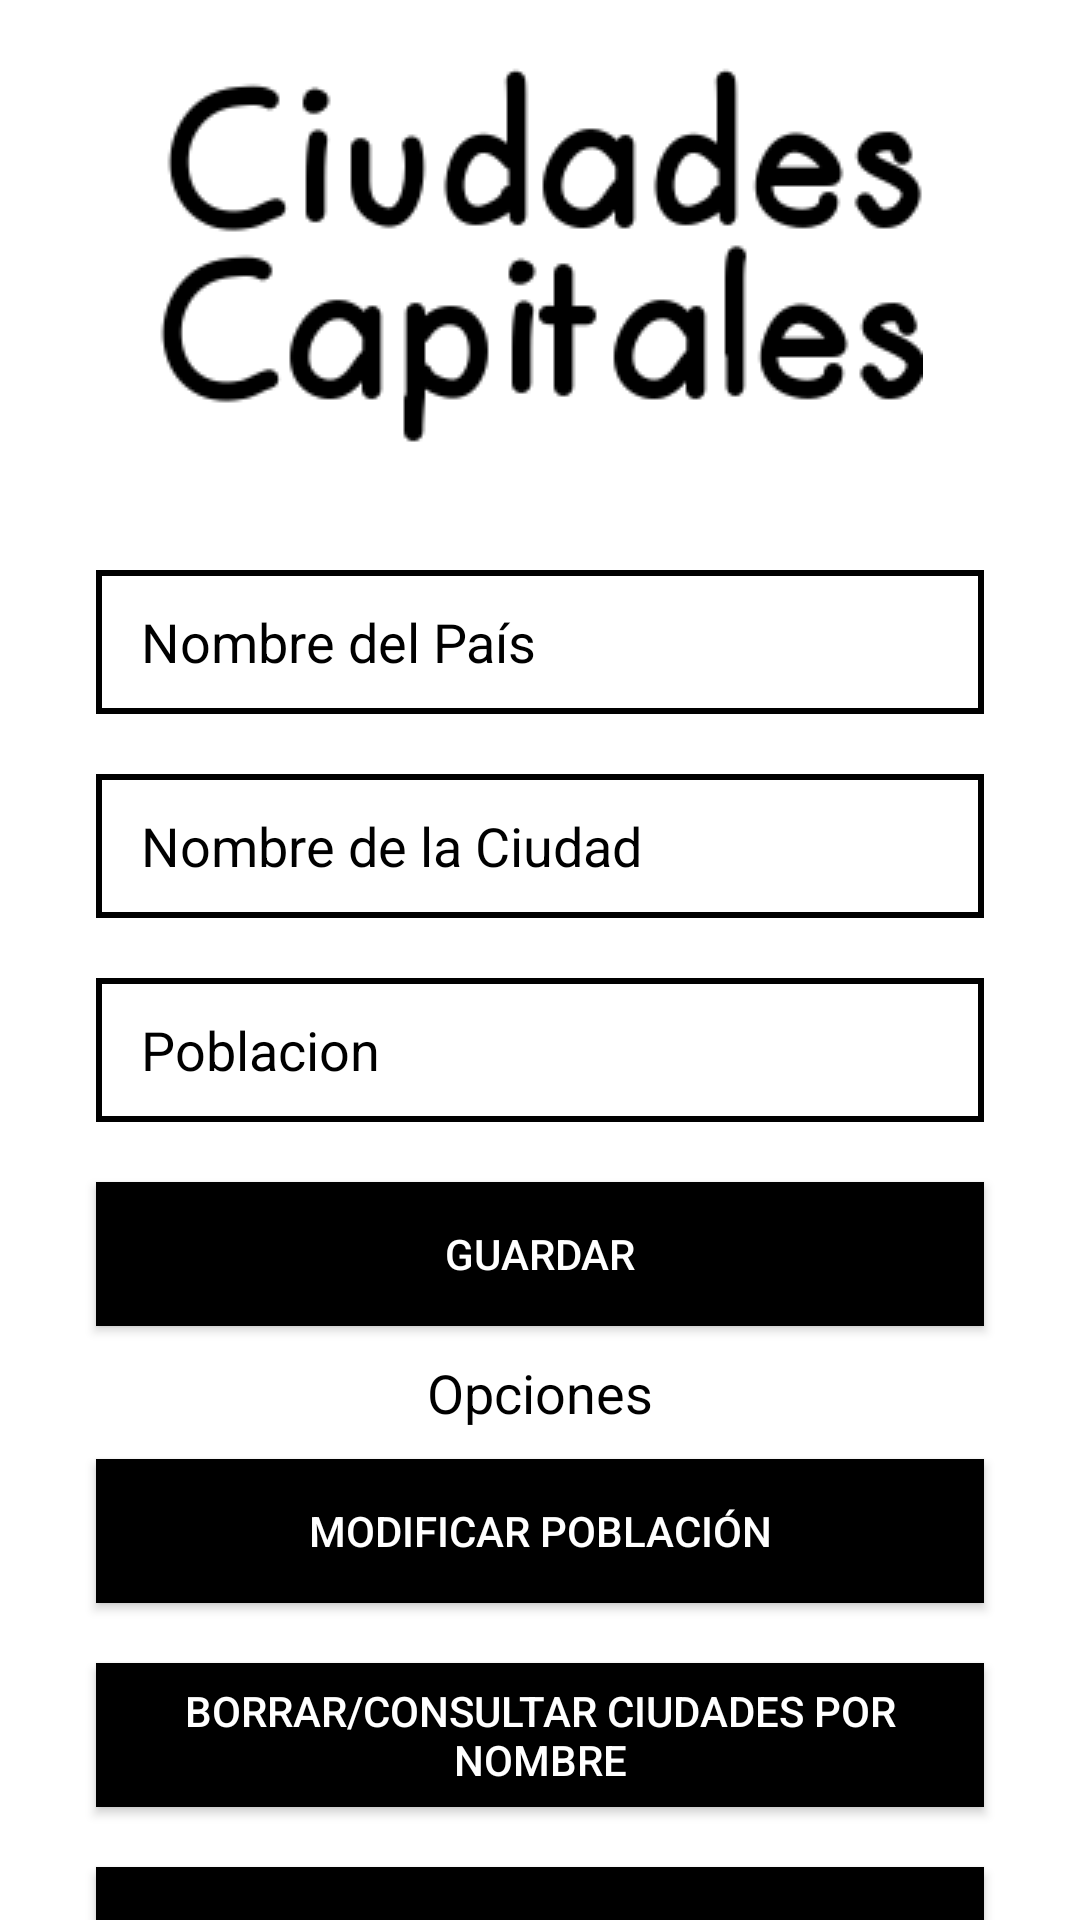

This screen was rendered from an Android layout file. Write that file and the resources it references.
<!-- AndroidManifest.xml: application theme Theme.AppCompat.NoActionBar -->
<!-- res/layout/activity_main.xml -->
<?xml version="1.0" encoding="utf-8"?>
<androidx.constraintlayout.widget.ConstraintLayout xmlns:android="http://schemas.android.com/apk/res/android"
    xmlns:app="http://schemas.android.com/apk/res-auto"
    xmlns:tools="http://schemas.android.com/tools"
    android:layout_width="match_parent"
    android:layout_height="match_parent"
    android:background="@color/white"
    android:orientation="vertical"
    tools:context=".MainActivity">

    <Button
        android:id="@+id/btcBorrarCN"
        android:layout_width="match_parent"
        android:layout_height="wrap_content"
        android:layout_marginStart="32dp"
        android:layout_marginTop="20dp"
        android:layout_marginEnd="32dp"
        android:background="@color/black"
        android:text="@string/borrar_consultar_ciudades_por_nombre"
        app:layout_constraintEnd_toEndOf="parent"
        app:layout_constraintStart_toStartOf="parent"
        app:layout_constraintTop_toBottomOf="@+id/btModificar"
        tools:ignore="VisualLintButtonSize" />

    <EditText
        android:id="@+id/etNombrePais"
        android:layout_width="match_parent"
        android:layout_height="wrap_content"
        android:layout_marginStart="32dp"
        android:layout_marginTop="40dp"
        android:layout_marginEnd="32dp"
        android:background="@drawable/edittext_border"
        android:ems="10"
        android:hint="@string/nombre_del_pa_s"
        android:inputType="textPersonName"
        android:maxLength="25"
        android:minHeight="48dp"
        android:paddingStart="15dp"
        android:textColor="@color/black"
        android:textColorHint="@color/black"
        app:layout_constraintEnd_toEndOf="parent"
        app:layout_constraintStart_toStartOf="parent"
        app:layout_constraintTop_toBottomOf="@+id/imageView2"
        android:importantForAutofill="no"
        tools:ignore="RtlSymmetry,VisualLintTextFieldSize" />

    <EditText
        android:id="@+id/etNombreCiudad"
        android:layout_width="match_parent"
        android:layout_height="wrap_content"
        android:layout_marginStart="32dp"
        android:layout_marginTop="20dp"
        android:layout_marginEnd="32dp"
        android:background="@drawable/edittext_border"
        android:ems="10"
        android:hint="Nombre de la Ciudad"
        android:inputType="textPersonName"
        android:maxLength="25"
        android:minHeight="48dp"
        android:paddingStart="15dp"
        android:textColor="@color/black"
        android:textColorHint="@color/black"
        app:layout_constraintEnd_toEndOf="parent"
        app:layout_constraintStart_toStartOf="parent"
        app:layout_constraintTop_toBottomOf="@+id/etNombrePais"
        android:importantForAutofill="no"
        tools:ignore="HardcodedText,RtlSymmetry,VisualLintTextFieldSize" />

    <Button
        android:id="@+id/btGuardar"
        android:layout_width="match_parent"
        android:layout_height="wrap_content"
        android:layout_marginStart="32dp"
        android:layout_marginTop="20dp"
        android:layout_marginEnd="32dp"
        android:background="@color/black"
        android:text="@string/guardar"
        app:layout_constraintEnd_toEndOf="parent"
        app:layout_constraintStart_toStartOf="parent"
        app:layout_constraintTop_toBottomOf="@+id/etPoblacion"
        tools:ignore="VisualLintButtonSize" />

    <Button
        android:id="@+id/btModificar"
        android:layout_width="match_parent"
        android:layout_height="wrap_content"
        android:layout_marginStart="32dp"
        android:layout_marginTop="10dp"
        android:layout_marginEnd="32dp"
        android:background="@color/black"
        android:text="@string/modificar_poblaci_n"
        app:layout_constraintEnd_toEndOf="parent"
        app:layout_constraintStart_toStartOf="parent"
        app:layout_constraintTop_toBottomOf="@+id/textView4"
        tools:ignore="VisualLintButtonSize" />

    <Button
        android:id="@+id/btcBorrarCP"
        android:layout_width="match_parent"
        android:layout_height="wrap_content"
        android:layout_marginStart="32dp"
        android:layout_marginTop="20dp"
        android:layout_marginEnd="32dp"
        android:background="@color/black"
        android:text="@string/borrar_ciudades_de_un_pais"
        app:layout_constraintEnd_toEndOf="parent"
        app:layout_constraintStart_toStartOf="parent"
        app:layout_constraintTop_toBottomOf="@+id/btcBorrarCN"
        tools:ignore="VisualLintButtonSize" />

    <Button
        android:id="@+id/btConsultar"
        android:layout_width="match_parent"
        android:layout_height="wrap_content"
        android:layout_marginStart="32dp"
        android:layout_marginEnd="32dp"
        android:layout_marginBottom="20dp"
        android:background="@color/black"
        android:clickable="false"
        android:text="@string/consultar_todo"
        android:visibility="invisible"
        app:layout_constraintBottom_toTopOf="@+id/tvConsulta"
        app:layout_constraintEnd_toEndOf="parent"
        app:layout_constraintStart_toStartOf="parent"
        tools:ignore="VisualLintButtonSize" />

    <TextView
        android:id="@+id/tvConsulta"
        android:layout_width="match_parent"
        android:layout_height="wrap_content"
        android:layout_marginStart="32dp"
        android:layout_marginEnd="32dp"
        android:layout_marginBottom="20dp"
        android:clickable="false"
        android:text="@string/aqu_aparecer_n_los_datos_al_consultar"
        android:textColor="@color/black"
        android:textColorHint="@color/black"
        android:visibility="invisible"
        app:layout_constraintBottom_toBottomOf="parent"
        app:layout_constraintEnd_toEndOf="parent"
        app:layout_constraintStart_toStartOf="parent" />

    <EditText
        android:id="@+id/etPoblacion"
        android:layout_width="match_parent"
        android:layout_height="wrap_content"
        android:layout_marginStart="32dp"
        android:layout_marginTop="20dp"
        android:layout_marginEnd="32dp"
        android:background="@drawable/edittext_border"
        android:ems="10"
        android:hint="@string/poblacion"
        android:inputType="numberSigned"
        android:maxLength="10"
        android:minHeight="48dp"
        android:paddingStart="15dp"
        android:textColor="@color/black"
        android:textColorHint="@color/black"
        app:layout_constraintEnd_toEndOf="parent"
        app:layout_constraintStart_toStartOf="parent"
        app:layout_constraintTop_toBottomOf="@+id/etNombreCiudad"
        android:importantForAutofill="no"
        tools:ignore="RtlSymmetry,VisualLintTextFieldSize" />

    <ImageView
        android:id="@+id/imageView"
        android:layout_width="wrap_content"
        android:layout_height="wrap_content"
        android:layout_marginStart="32dp"
        android:layout_marginTop="20dp"
        android:layout_marginEnd="32dp"
        app:layout_constraintEnd_toEndOf="parent"
        app:layout_constraintStart_toStartOf="parent"
        app:layout_constraintTop_toTopOf="parent"
        app:srcCompat="@drawable/b"
        tools:ignore="ContentDescription" />

    <ImageView
        android:id="@+id/imageView2"
        android:layout_width="wrap_content"
        android:layout_height="wrap_content"
        android:layout_marginStart="32dp"
        android:layout_marginEnd="32dp"
        app:layout_constraintEnd_toEndOf="parent"
        app:layout_constraintStart_toStartOf="parent"
        app:layout_constraintTop_toBottomOf="@+id/imageView"
        app:srcCompat="@drawable/a"
        tools:ignore="ContentDescription" />

    <TextView
        android:id="@+id/textView4"
        android:layout_width="match_parent"
        android:layout_height="wrap_content"
        android:layout_marginTop="10dp"
        android:gravity="center"
        android:text="@string/opciones"
        android:textColor="@color/black"
        android:textSize="18sp"
        app:layout_constraintEnd_toEndOf="parent"
        app:layout_constraintStart_toStartOf="parent"
        app:layout_constraintTop_toBottomOf="@+id/btGuardar" />

</androidx.constraintlayout.widget.ConstraintLayout>
<!-- resources referenced by this layout -->
<resources>
  <!-- drawable a: png bitmap (drawable, 3933 bytes) -->
  <!-- drawable b: png bitmap (drawable, 3917 bytes) -->
  <!-- drawable edittext_border (drawable) -->
  <?xml version="1.0" encoding="utf-8"?>
  <shape xmlns:android="http://schemas.android.com/apk/res/android"
      android:shape="rectangle">
      <stroke
          android:width="2dp"
          android:color="#000000" />
      <padding
          android:bottom="4dp"
          android:left="4dp"
          android:right="4dp"
          android:top="4dp" />
  </shape>
  <string name="aqu_aparecer_n_los_datos_al_consultar">(Aquí aparecerán los datos al consultar)</string>
  <string name="borrar_ciudades_de_un_pais">Borrar Ciudades de un pais</string>
  <string name="borrar_consultar_ciudades_por_nombre">Borrar/Consultar Ciudades Por Nombre</string>
  <string name="consultar_todo">Consultar Todo</string>
  <string name="guardar">Guardar</string>
  <string name="modificar_poblaci_n">Modificar Población</string>
  <string name="nombre_del_pa_s">Nombre del País</string>
  <string name="opciones">Opciones</string>
  <string name="poblacion">Poblacion</string>
  <!-- not gathered from this repository: default colours our renderer supplied (Android Studio template values) -->
  <color name="black">#FF000000</color>
  <color name="white">#FFFFFFFF</color>
</resources>
